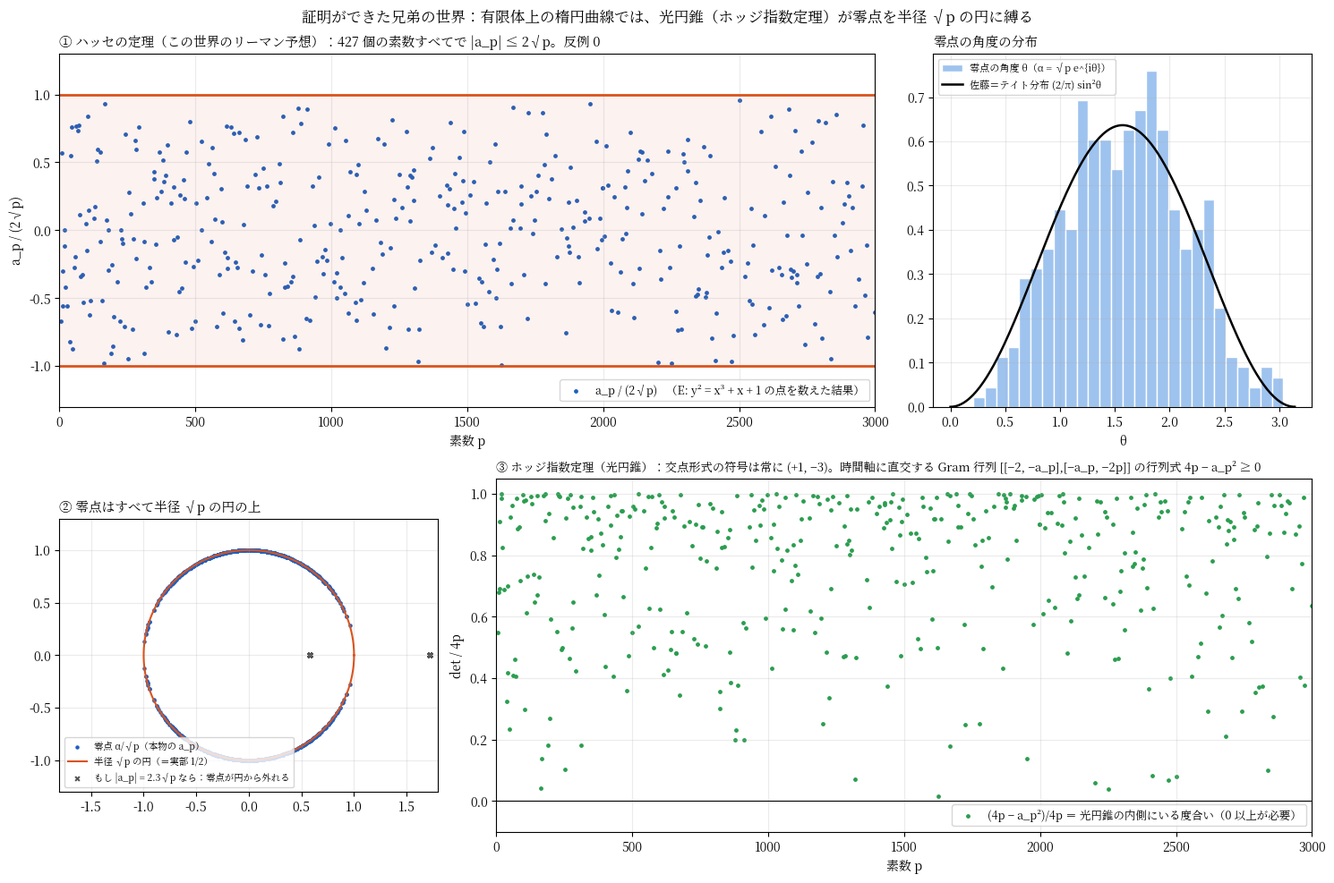

Reproduce this figure in Python. (Note: this script raises an exception after producing the figure.)
"""
証明ができた兄弟の世界：有限体上の楕円曲線 E: y² = x³ + x + 1
  各素数 p で点の個数 #E(F_p) = p + 1 − a_p を数える。
  E の「ゼータ」の零点は  α, ᾱ = (a_p ± √(a_p² − 4p)) / 2,   零点の実部 1/2 ⇔ |α| = √p ⇔ |a_p| ≤ 2√p（ハッセ）
  証明の心臓（ホッジ指数定理＝光円錐）：
    曲面 E×E 上の 4 本の曲線 H（横の繊維）, V（縦の繊維）, Δ（対角線）, Γ（フロベニウスのグラフ）の交点数
      H²=V²=0, H·V=1, Δ²=0, Γ²=0, Δ·H=Δ·V=1, Γ·H=1, Γ·V=p, Δ·Γ=#E(F_p)=p+1−a_p
    交点形式の符号は (+,−,−,−)：時間方向が一本（H+V）、残りは空間方向。
    時間方向に直交する Δ'=Δ−H−V, Γ'=Γ−pH−V の Gram 行列 [[−2, −a_p],[−a_p, −2p]] が負半定値
      ⇔ 4p − a_p² ≥ 0 ⇔ |a_p| ≤ 2√p   ← リーマン予想（この世界版）
"""
import numpy as np, matplotlib
matplotlib.use("Agg")
import matplotlib.pyplot as plt
from matplotlib import font_manager
jp = [f.name for f in font_manager.fontManager.ttflist if "Noto" in f.name and ("CJK" in f.name or "JP" in f.name)]
if jp: plt.rcParams["font.family"] = jp[0]

A, B = 1, 1
PMAX = 3000
sv = np.ones(PMAX+1, bool); sv[:2] = False
for i in range(2, int(PMAX**0.5)+1):
    if sv[i]: sv[i*i::i] = False
primes = [int(p) for p in np.nonzero(sv)[0] if p > 3 and (4*A**3 + 27*B**2) % p != 0]

def count_points(p):
    x = np.arange(p, dtype=np.int64)
    f = (x**3 + A*x + B) % p
    # ルジャンドル記号 (f/p) をオイラーの判定法で
    leg = np.array([pow(int(v), (p-1)//2, p) for v in f])
    leg = np.where(leg == p-1, -1, leg)
    return p + 1 + int(np.sum(leg))        # 無限遠点を含む

ap, Np = [], []
for p in primes:
    N = count_points(p); ap.append(p + 1 - N); Np.append(N)
ap = np.array(ap, float); ps = np.array(primes, float)
print(f"素数 {len(ps)} 個 (p ≤ {PMAX}):  |a_p| ≤ 2√p の反例 = {np.sum(np.abs(ap) > 2*np.sqrt(ps))} 個   max |a_p|/(2√p) = {np.max(np.abs(ap)/(2*np.sqrt(ps))):.4f}")

# 零点
disc = ap**2 - 4*ps
alpha = (ap + np.sqrt(disc.astype(complex)))/2
# 光円錐：4×4 Gram 行列の固有値の符号
sig = []
for p, a in zip(ps, ap):
    G = np.array([[0, 1, 1, 1], [1, 0, 1, p], [1, 1, 0, p+1-a], [1, p, p+1-a, 0]], float)   # H, V, Δ, Γ
    ev = np.linalg.eigvalsh(G); sig.append((np.sum(ev > 1e-9), np.sum(ev < -1e-9)))
sig = np.array(sig)
print("交点形式の符号 (正の個数, 負の個数) の種類:", set(map(tuple, sig)))

fig = plt.figure(figsize=(15, 10), dpi=150)
gs = fig.add_gridspec(2, 3)

ax = fig.add_subplot(gs[0, :2])
ax.scatter(ps, ap/(2*np.sqrt(ps)), s=6, color="#1f5fbf", label="a_p / (2√p)   （E: y² = x³ + x + 1 の点を数えた結果）")
ax.axhline(1, color="#d9541e", lw=2); ax.axhline(-1, color="#d9541e", lw=2)
ax.fill_between([0, PMAX], -1, 1, color="#d9541e", alpha=0.07)
ax.set_xlim(0, PMAX); ax.set_ylim(-1.3, 1.3)
ax.set_xlabel("素数 p"); ax.set_ylabel("a_p / (2√p)")
ax.set_title(f"① ハッセの定理（この世界のリーマン予想）：{len(ps)} 個の素数すべてで |a_p| ≤ 2√p。反例 0", fontsize=10.5, loc="left")
ax.legend(fontsize=9, loc="lower right"); ax.grid(alpha=0.25)

ax = fig.add_subplot(gs[0, 2])
th = np.angle(alpha)
ax.hist(np.abs(th), bins=30, range=(0, np.pi), density=True, color="#9ec3ee", edgecolor="white", label="零点の角度 θ（α = √p e^{iθ}）")
t = np.linspace(0, np.pi, 200); ax.plot(t, 2/np.pi*np.sin(t)**2, color="k", lw=1.8, label="佐藤＝テイト分布 (2/π) sin²θ")
ax.set_xlabel("θ"); ax.set_title("零点の角度の分布", fontsize=10.5, loc="left")
ax.legend(fontsize=8); ax.grid(alpha=0.25)

ax = fig.add_subplot(gs[1, 0])
z = alpha/np.sqrt(ps)
ax.scatter(z.real, z.imag, s=5, color="#1f5fbf", label="零点 α/√p（本物の a_p）")
ax.scatter(z.real, -z.imag, s=5, color="#1f5fbf")
circ = np.exp(1j*np.linspace(0, 2*np.pi, 400)); ax.plot(circ.real, circ.imag, color="#d9541e", lw=1.5, label="半径 √p の円（＝実部 1/2）")
# 偽の a_p（ハッセを破る）を入れたら
fake_a = 2.3*np.sqrt(ps[:60]); fd = fake_a**2 - 4*ps[:60]
fz = ((fake_a + np.sqrt(fd))/2)/np.sqrt(ps[:60]); fz2 = ((fake_a - np.sqrt(fd))/2)/np.sqrt(ps[:60])
ax.scatter(np.r_[fz, fz2], np.zeros(120), s=12, marker="x", color="#555", label="もし |a_p| = 2.3√p なら：零点が円から外れる")
ax.set_aspect("equal"); ax.set_xlim(-1.8, 1.8); ax.set_ylim(-1.3, 1.3)
ax.set_title("② 零点はすべて半径 √p の円の上", fontsize=10.5, loc="left")
ax.legend(fontsize=7.5, loc="lower left"); ax.grid(alpha=0.25)

ax = fig.add_subplot(gs[1, 1:])
det = 4*ps - ap**2
ax.scatter(ps, det/(4*ps), s=6, color="#2a9d4f", label="(4p − a_p²)/4p ＝ 光円錐の内側にいる度合い（0 以上が必要）")
ax.axhline(0, color="k", lw=0.8)
ax.set_xlim(0, PMAX); ax.set_ylim(-0.1, 1.05)
ax.set_xlabel("素数 p"); ax.set_ylabel("det / 4p")
ax.set_title(f"③ ホッジ指数定理（光円錐）：交点形式の符号は常に (+1, −3)。時間軸に直交する Gram 行列 [[−2, −a_p],[−a_p, −2p]] の行列式 4p − a_p² ≥ 0", fontsize=9.5, loc="left")
ax.legend(fontsize=9, loc="lower right"); ax.grid(alpha=0.25)
fig.suptitle("証明ができた兄弟の世界：有限体上の楕円曲線では、光円錐（ホッジ指数定理）が零点を半径 √p の円に縛る", fontsize=12)
fig.tight_layout()
fig.savefig("figures/sister_world.png")
